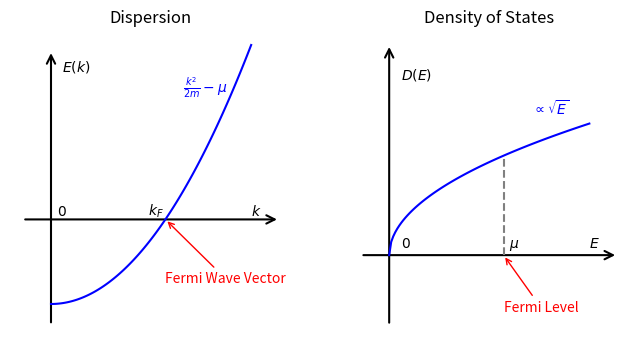

The matplotlib source for this figure:
import numpy as np
from matplotlib import pyplot as plt
import matplotlib.patches as mpatches  # 导入这个包来画箭头

myfig = plt.figure(figsize=[8, 4])  # 先建立画板.

excAxes = myfig.add_subplot(121, title='Dispersion')  # 为激发谱添加画纸.
dosAxes = myfig.add_subplot(122, title='Density of States')  # 为态密度添加画纸.

# 隐藏四边的边框, 以及刻度
for ax in [excAxes, dosAxes]:
    ax.spines['top'].set_visible(False) 
    ax.spines['right'].set_visible(False)
    ax.spines['left'].set_visible(False)
    ax.spines['bottom'].set_visible(False)
    ax.set_xticks([])
    ax.set_yticks([])
    ax.set_xticklabels([])
    ax.set_yticklabels([])
    #ax.grid(True)

lc = 'black'                    # 坐标轴等的颜色

# 画出激发谱的 x 轴, 使用了 matplotlib 包中的箭头. 前两个参量是起点和终点的坐标.
# mutation_scale 表征箭头的大小. lw 是 linewidth.
excX = mpatches.FancyArrowPatch((-.5, 0), (4, 0), mutation_scale=15,
                                 arrowstyle='->', color=lc, lw=1.5) 
excAxes.add_patch(excX)         # 把画出的 x 轴添加到画纸上
# 同样的方法画出 y 轴.
excY = mpatches.FancyArrowPatch((0, -5), (0, 8), mutation_scale=15,
                                 arrowstyle='->', color=lc, lw=1.5) 
excAxes.add_patch(excY)

# 添加一些注释, 全都用了 annotate. xy 表示要注释的位置, xytext 表示注释文字放置
# 的位置. 如果有 arrowprops 参数, 就会添加一个箭头.
excAxes.annotate(r'$k$', xy=(3.5, .2), color=lc)  # x 轴的意义
excAxes.annotate(r'$E(k)$', xy=(.2, 7), color=lc)  # y 轴的意义
excAxes.annotate(r'$0$', xy=(0, 0), xytext=(.1,.2), color=lc)  # 坐标原点

excAxes.annotate(r'$k_F$', xy=(1.7, .2), color=lc)  # 标注化学势的位置
excAxes.annotate(r'Fermi Wave Vector', xy=(2, 0), xytext=(2, -3),
                 arrowprops=dict(arrowstyle='->', color='r'), color='r')

# 对态密度图进行类似的操作
dosX = mpatches.FancyArrowPatch((-.5, 0), (4, 0), mutation_scale=15,
                                 arrowstyle='->', color=lc, lw=1.5) 
dosAxes.add_patch(dosX)
dosY = mpatches.FancyArrowPatch((0, -1), (0, 3), mutation_scale=15,
                                 arrowstyle='->', color=lc, lw=1.5) 
dosAxes.add_patch(dosY)

dosAxes.annotate(r'$E$', xy=(3.5, .1), color=lc)
dosAxes.annotate(r'$D(E)$', xy=(.2, 2.5), color=lc)
dosAxes.annotate(r'$0$', xy=(0, 0), xytext=(.2,.1), color=lc)

dosAxes.annotate(r'$\mu$', xy=(2.1, .1), color=lc)
dosAxes.annotate(r'Fermi Level', xy=(2, 0), xytext=(2, -.8),
                 arrowprops=dict(arrowstyle='->', color='r'), color='r')
dosAxes.plot([2, 2],[0, np.sqrt(2)], '--', c='gray')  # 画出费米面的虚线

# 坐标建立完, 画出相应的曲线
mu = 4
k = np.linspace(0, 3.5, 100)

exline = k**2 - mu
excAxes.plot(k, exline, 'b')
# 注释画出的曲线
excAxes.annotate(r'$\frac{k^2}{2m}-\mu$', xy=(2.3, 6), color='b')


E = np.linspace(0, 3.5, 100)
DOS = np.sqrt(E)
dosAxes.plot(k, DOS, 'b')
# 注释画出的曲线
dosAxes.annotate(r'$\propto \sqrt{E}$', xy=(2.5, 2), color='b')

myfig.savefig('gapless.jpg')    # 保存图片
